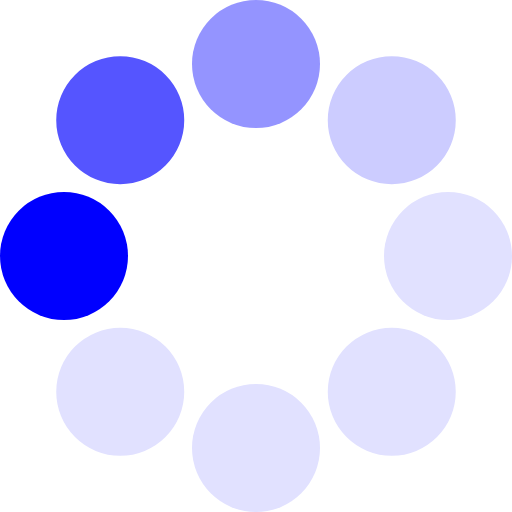
t = 0.00 s
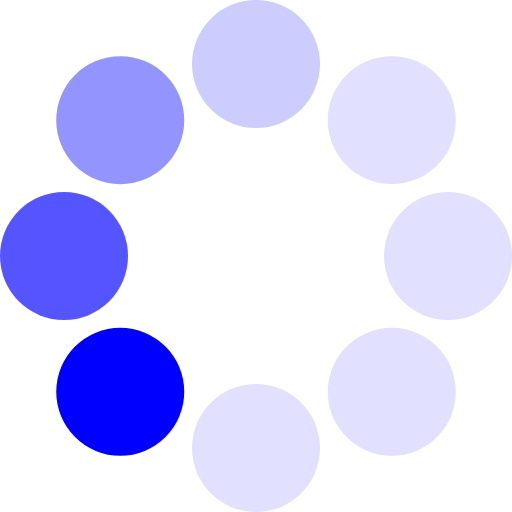
t = 0.13 s
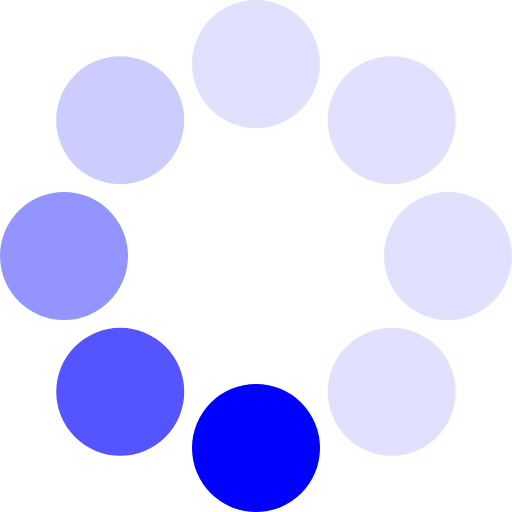
t = 0.23 s
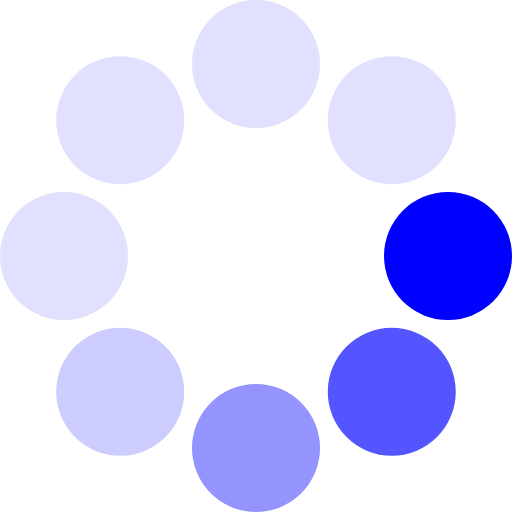
t = 0.36 s
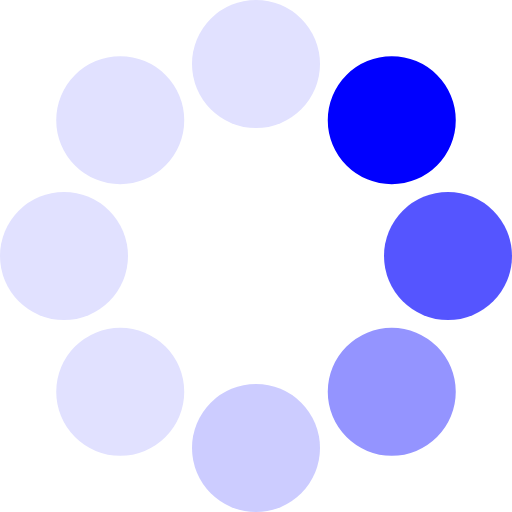
t = 0.49 s
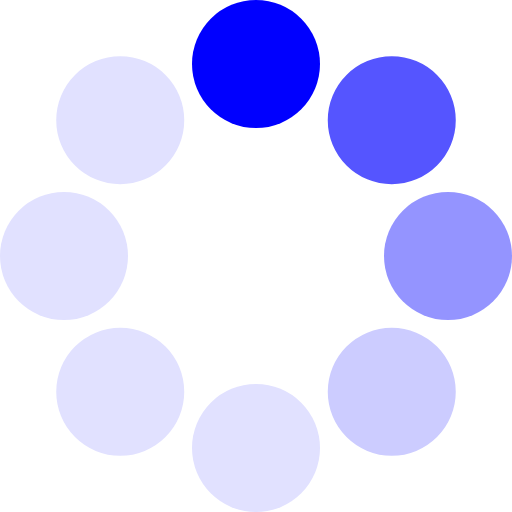
t = 0.59 s

The animated SVG that drew these frames (rendered in a browser with its animation timeline set to each time). Animation: 1 SMIL element (animateTransform=1); one cycle of 0.72 s, repeats indefinitely.

<?xml version="1.0" encoding="UTF-8" standalone="no"?><svg xmlns:svg="http://www.w3.org/2000/svg" xmlns="http://www.w3.org/2000/svg" xmlns:xlink="http://www.w3.org/1999/xlink" version="1.0" width="64px" height="64px" viewBox="0 0 128 128" xml:space="preserve"><g><circle cx="16" cy="64" r="16" fill="#0000ff"/><circle cx="16" cy="64" r="16" fill="#5555ff" transform="rotate(45,64,64)"/><circle cx="16" cy="64" r="16" fill="#9494ff" transform="rotate(90,64,64)"/><circle cx="16" cy="64" r="16" fill="#ccccff" transform="rotate(135,64,64)"/><circle cx="16" cy="64" r="16" fill="#e1e1ff" transform="rotate(180,64,64)"/><circle cx="16" cy="64" r="16" fill="#e1e1ff" transform="rotate(225,64,64)"/><circle cx="16" cy="64" r="16" fill="#e1e1ff" transform="rotate(270,64,64)"/><circle cx="16" cy="64" r="16" fill="#e1e1ff" transform="rotate(315,64,64)"/><animateTransform attributeName="transform" type="rotate" values="0 64 64;315 64 64;270 64 64;225 64 64;180 64 64;135 64 64;90 64 64;45 64 64" calcMode="discrete" dur="720ms" repeatCount="indefinite"></animateTransform></g></svg>
